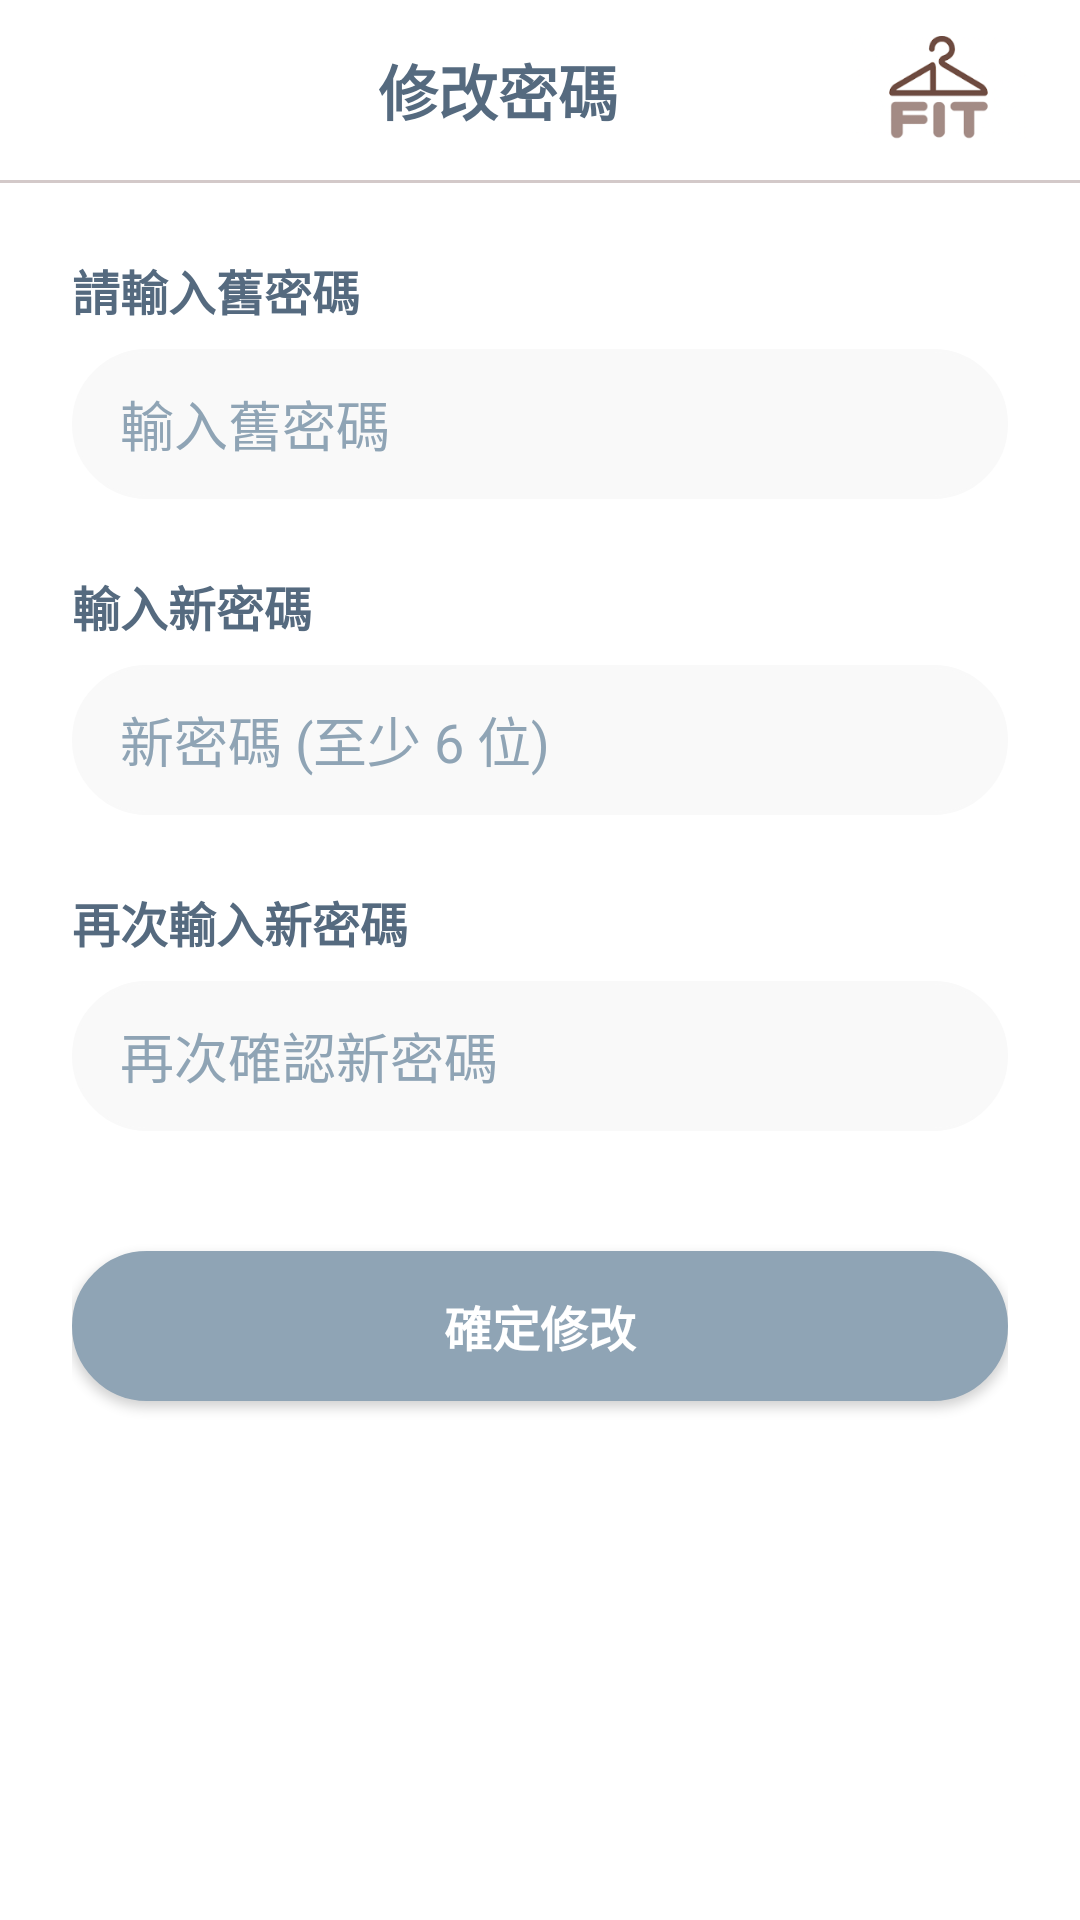

Write the Android layout XML for this screen, with the resource values it uses.
<!-- AndroidManifest.xml: application theme Theme.Eclothes -->
<!-- res/layout/activity_change_password.xml -->
<?xml version="1.0" encoding="utf-8"?>
<androidx.constraintlayout.widget.ConstraintLayout
    xmlns:android="http://schemas.android.com/apk/res/android"
    xmlns:app="http://schemas.android.com/apk/res-auto"
    xmlns:tools="http://schemas.android.com/tools"
    android:layout_width="match_parent"
    android:layout_height="match_parent"
    android:background="#FFFFFF"
    tools:context=".change_password">

    
    <LinearLayout
        android:id="@+id/header_layout"
        android:layout_width="match_parent"
        android:layout_height="60dp"
        android:gravity="center_vertical"
        android:orientation="horizontal"
        android:paddingHorizontal="16dp"
        app:layout_constraintTop_toTopOf="parent">

        <ImageView
            android:id="@+id/btn_back"
            android:layout_width="32dp"
            android:layout_height="32dp"
            android:src="@drawable/ic_back"
            app:tint="@color/brand_primary" />

        <TextView
            android:layout_width="0dp"
            android:layout_height="wrap_content"
            android:layout_weight="1"
            android:text="修改密碼"
            android:textAlignment="center"
            android:textColor="#556A7F"
            android:textSize="20sp"
            android:textStyle="bold" />

        <ImageView
            android:id="@+id/imageView2"
            android:layout_width="60dp"
            android:layout_height="40dp"
            android:scaleType="fitCenter"
            android:src="@drawable/logo_login" />
    </LinearLayout>

    <View
        android:id="@+id/header_divider"
        android:layout_width="match_parent"
        android:layout_height="1dp"
        android:background="#D3C9C9"
        app:layout_constraintTop_toBottomOf="@id/header_layout" />

    
    <LinearLayout
        android:layout_width="match_parent"
        android:layout_height="0dp"
        android:orientation="vertical"
        android:padding="24dp"
        app:layout_constraintBottom_toBottomOf="parent"
        app:layout_constraintTop_toBottomOf="@id/header_divider">

        <TextView
            android:layout_width="wrap_content"
            android:layout_height="wrap_content"
            android:text="請輸入舊密碼"
            android:textColor="#556A7F"
            android:textSize="16sp"
            android:textStyle="bold" />

        
        <EditText
            android:id="@+id/et_old_password"
            android:layout_width="match_parent"
            android:layout_height="50dp"
            android:layout_marginTop="8dp"
            android:layout_marginBottom="24dp"
            android:background="@drawable/corners_login"
            android:backgroundTint="#F9F9F9"
            android:paddingHorizontal="16dp"
            android:inputType="textPassword"
            android:hint="輸入舊密碼"
            android:textColorHint="@color/brand_primary"
            android:textColor="#556A7F" />

        <TextView
            android:layout_width="wrap_content"
            android:layout_height="wrap_content"
            android:text="輸入新密碼"
            android:textColor="#556A7F"
            android:textSize="16sp"
            android:textStyle="bold" />

        <EditText
            android:id="@+id/et_new_password"
            android:layout_width="match_parent"
            android:layout_height="50dp"
            android:layout_marginTop="8dp"
            android:layout_marginBottom="24dp"
            android:background="@drawable/corners_login"
            android:backgroundTint="#F9F9F9"
            android:paddingHorizontal="16dp"
            android:inputType="textPassword"
            android:hint="新密碼 (至少 6 位)"
            android:textColorHint="@color/brand_primary"
            android:textColor="#556A7F" />

        <TextView
            android:layout_width="wrap_content"
            android:layout_height="wrap_content"
            android:text="再次輸入新密碼"
            android:textColor="#556A7F"
            android:textSize="16sp"
            android:textStyle="bold" />

        <EditText
            android:id="@+id/et_confirm_password"
            android:layout_width="match_parent"
            android:layout_height="50dp"
            android:layout_marginTop="8dp"
            android:layout_marginBottom="40dp"
            android:background="@drawable/corners_login"
            android:backgroundTint="#F9F9F9"
            android:paddingHorizontal="16dp"
            android:inputType="textPassword"
            android:hint="再次確認新密碼"
            android:textColorHint="@color/brand_primary"
            android:textColor="#556A7F" />

        
        <Button
            android:id="@+id/btn_confirm_change"
            android:layout_width="match_parent"
            android:layout_height="50dp"
            android:background="@drawable/corners_login"
            app:backgroundTint="@color/brand_primary"
            android:text="確定修改"
            android:textColor="#FFFFFF"
            android:textSize="16sp"
            android:textStyle="bold" />

    </LinearLayout>

</androidx.constraintlayout.widget.ConstraintLayout>
<!-- resources referenced by this layout -->
<resources>
  <color name="brand_primary">#8FA4B5</color>
  <!-- drawable corners_login (drawable) -->
  <?xml version="1.0" encoding="utf-8"?>
  <selector xmlns:android="http://schemas.android.com/apk/res/android">
      <item>
          <shape>
              
              <gradient
                  android:startColor="#D4CECC"
                  android:centerColor="#D4CECC"
                  android:endColor="#D4CECC"
                  android:angle="270" />
  
              
              <stroke
                  android:width="1dp"
                  android:color="#EBDEE3" />
  
              
              <corners android:radius="50dp" />
  
              <padding
                  android:left="10dp"
                  android:top="10dp"
                  android:right="10dp"
                  android:bottom="10dp" />
          </shape>
      </item>
  </selector>
  <!-- drawable logo_login: png bitmap (drawable, 12415 bytes) -->
  <style name="Theme.Eclothes" parent="Theme.MaterialComponents.DayNight.NoActionBar">
          <item name="colorPrimary">@color/brand_primary</item>
          <item name="colorPrimaryVariant">@color/brand_primary</item>
          <item name="colorOnPrimary">@color/white</item>
  
          <item name="colorSecondary">@color/brand_secondary</item>
          <item name="colorSecondaryVariant">@color/brand_secondary</item>
          <item name="colorOnSecondary">@color/white</item>
  
          <item name="android:statusBarColor">@color/brand_primary</item>
      </style>
  <color name="white">#FFFFFFFF</color>
  <color name="brand_secondary">#A0B0BD</color>
</resources>
